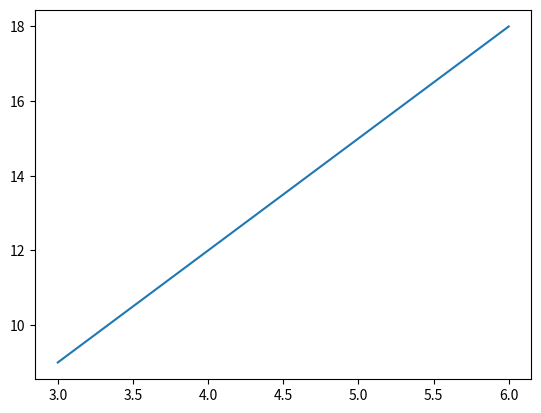
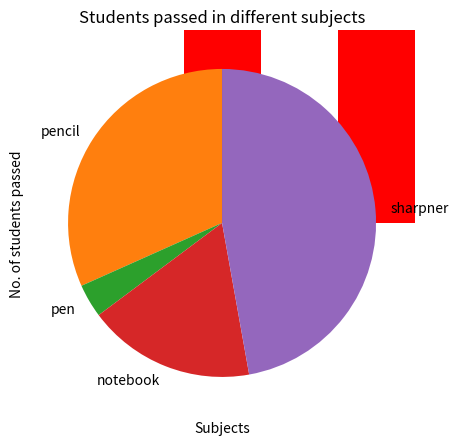
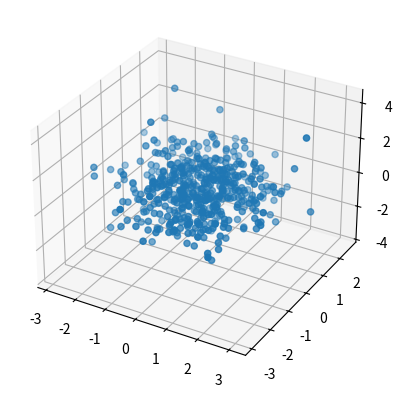

Source code (Python) for these figures, in order:



import matplotlib.pyplot as plt
import numpy as np
from mpl_toolkits.mplot3d import Axes3D



# line graph
x = np.array([3, 4, 5, 6])
y = x * 3

plt.plot(x, y)
plt.show()

# In[14]:


# bar graph

data = {'english': 20, 'maths': 15, 'history': 30,
        'Python': 35}
courses = list(data.keys())
values = list(data.values())

fig = plt.figure(figsize=(10, 5))

plt.bar(courses, values, color='Red',
        width=0.5)

plt.xlabel("Subjects")
plt.ylabel("No. of students passed")
plt.title("Students passed in different subjects")
plt.show()

# In[17]:


# histogram graph
x = np.random.normal(170, 10, 250)  # 250 value is genrated with standard deviation of 10 and concentrated around 170

plt.hist(x)
plt.show()

# Scatter plot
x = np.array([1,3,2,4,2,5,6,8,9])
y = np.array([99,86,87,88,111,86,86,99,23])

plt.scatter(x, y)
plt.show()


# pie chart

x = np.array([45, 5, 25, 67])
attributes = ["pencil", "pen", "notebook", "sharpner"]

plt.pie(x, labels=attributes, startangle=90)
plt.show()

# In[5]:


# 3d plot

from mpl_toolkits.mplot3d import Axes3D

x = np.random.normal(size=500)
y = np.random.normal(size=500)
z = np.random.normal(size=500)
fig = plt.figure()  # plot figure
ax = fig.add_subplot(111, projection='3d')
ax.scatter(x, y, z)
plt.show()





